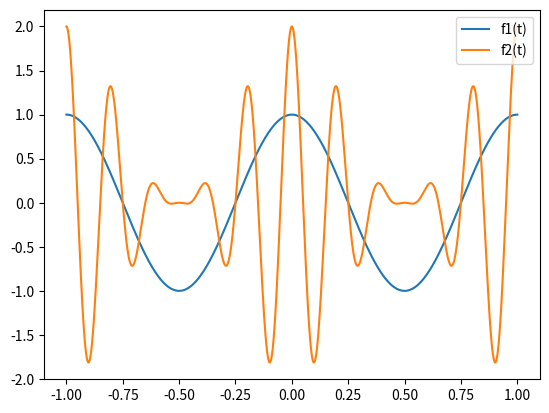

Python code for this plot:
from numpy import cos , linspace , pi
import matplotlib.pyplot as plt

def f1(t):
    return cos(2*pi*t)
def f2(t):
    return cos(2*pi*t)*cos(2*pi*5*t)+ cos(2*pi*5*t)
t = linspace(-1,1,10000)
plt.plot(t,f1(t))
plt.plot(t,f2(t))
plt.legend(["f1(t)","f2(t)"])
plt.show()
